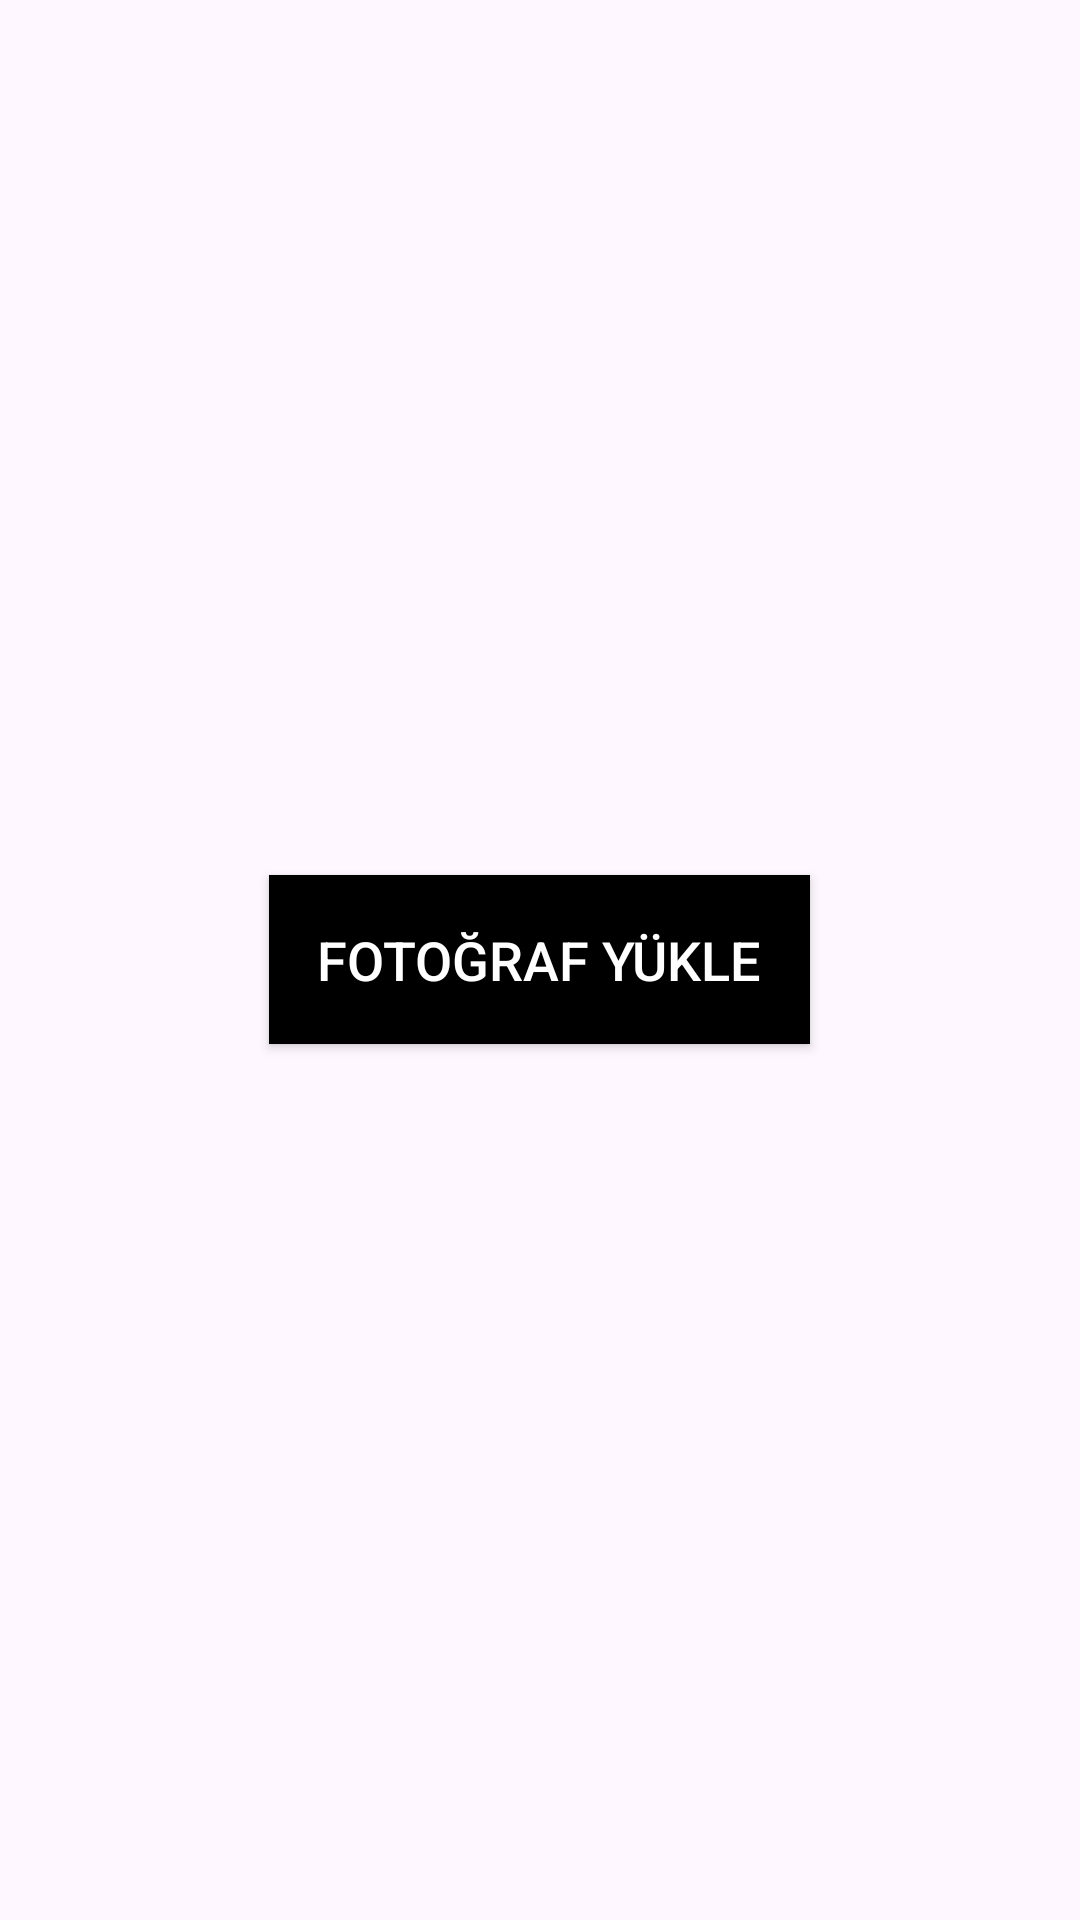

Layout XML and referenced resources for this Android screen:
<!-- AndroidManifest.xml: application theme Theme.Handd -->
<!-- res/layout/activity_main.xml -->
<?xml version="1.0" encoding="utf-8"?>
<RelativeLayout xmlns:android="http://schemas.android.com/apk/res/android"
    xmlns:tools="http://schemas.android.com/tools"
    android:layout_width="match_parent"
    android:layout_height="match_parent"
    tools:context=".MainActivity">

    <Button
        android:id="@+id/button_photo_upload"
        android:layout_width="wrap_content"
        android:layout_height="wrap_content"
        android:layout_centerInParent="true"
        android:text="Fotoğraf Yükle"
        android:padding="16dp"
        android:background="@color/black"
        android:textColor="@android:color/white"
        android:textSize="18sp" />
</RelativeLayout>
<!-- resources referenced by this layout -->
<resources>
  <style name="Theme.Handd" parent="Base.Theme.Handd" />
  <style name="Base.Theme.Handd" parent="Theme.Material3.DayNight.NoActionBar">
          
          
      </style>
  <!-- not gathered from this repository: default colours our renderer supplied (Android Studio template values) -->
  <color name="black">#FF000000</color>
</resources>
